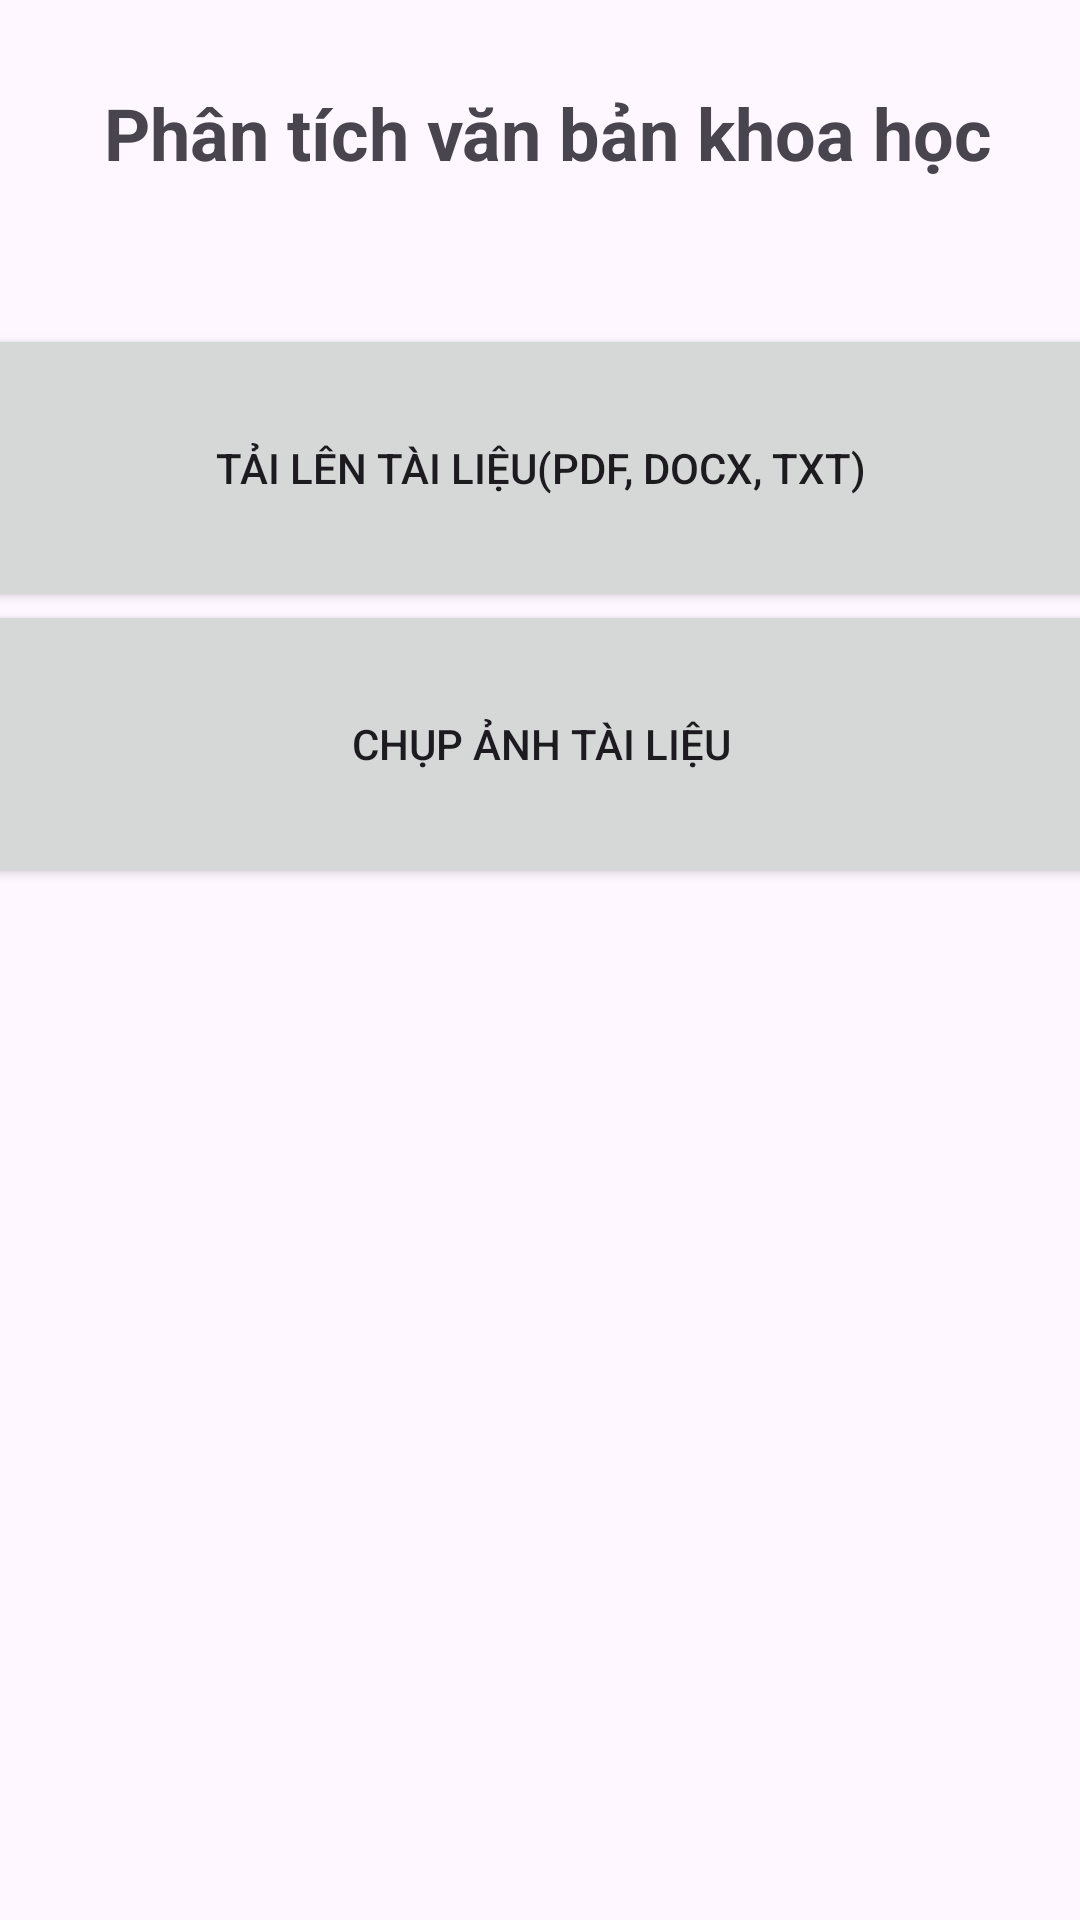

Android layout source for this screen:
<!-- AndroidManifest.xml: application theme Theme.GG_AI_GG -->
<!-- res/layout/activity_main.xml -->
<?xml version="1.0" encoding="utf-8"?>
<androidx.constraintlayout.widget.ConstraintLayout xmlns:android="http://schemas.android.com/apk/res/android"
    xmlns:app="http://schemas.android.com/apk/res-auto"
    xmlns:tools="http://schemas.android.com/tools"
    android:id="@+id/main"
    android:layout_width="match_parent"
    android:layout_height="match_parent"
    tools:context=".MainActivity">

    <Button
        android:id="@+id/button"
        android:layout_width="383dp"
        android:layout_height="96dp"
        android:layout_marginTop="200dp"
        android:text="Chụp ảnh tài liệu"
        app:layout_constraintEnd_toEndOf="parent"
        app:layout_constraintStart_toStartOf="parent"
        app:layout_constraintTop_toTopOf="parent" />

    <Button
        android:id="@+id/button2"
        android:layout_width="383dp"
        android:layout_height="96dp"
        android:layout_marginTop="108dp"
        android:text="Tải lên tài liệu(PDF, DOCX, TXT)"
        app:layout_constraintEnd_toEndOf="parent"
        app:layout_constraintStart_toStartOf="parent"
        app:layout_constraintTop_toTopOf="parent" />

    <LinearLayout
        android:layout_width="409dp"
        android:layout_height="422dp"
        android:orientation="vertical"
        app:layout_constraintBottom_toBottomOf="parent"
        app:layout_constraintTop_toBottomOf="@+id/button"
        tools:layout_editor_absoluteX="1dp">

        <TextView
            android:id="@+id/textView2"
            android:layout_width="match_parent"
            android:layout_height="wrap_content"
            android:text="Danh sách văn bản phân tích gần đây"
            android:textSize="24sp"
            android:textStyle="bold" />

        <ListView
            android:layout_width="match_parent"
            android:layout_height="match_parent" />
    </LinearLayout>

    <TextView
        android:id="@+id/textView3"
        android:layout_width="300dp"
        android:layout_height="66dp"
        android:layout_marginTop="28dp"
        android:text="Phân tích văn bản khoa học"
        android:textSize="24sp"
        android:textStyle="bold"
        app:layout_constraintEnd_toEndOf="parent"
        app:layout_constraintHorizontal_bias="0.576"
        app:layout_constraintStart_toStartOf="parent"
        app:layout_constraintTop_toTopOf="parent" />

</androidx.constraintlayout.widget.ConstraintLayout>
<!-- resources referenced by this layout -->
<resources>
  <style name="Theme.GG_AI_GG" parent="Base.Theme.GG_AI_GG" />
  <style name="Base.Theme.GG_AI_GG" parent="Theme.Material3.DayNight.NoActionBar">
          
          
      </style>
</resources>
